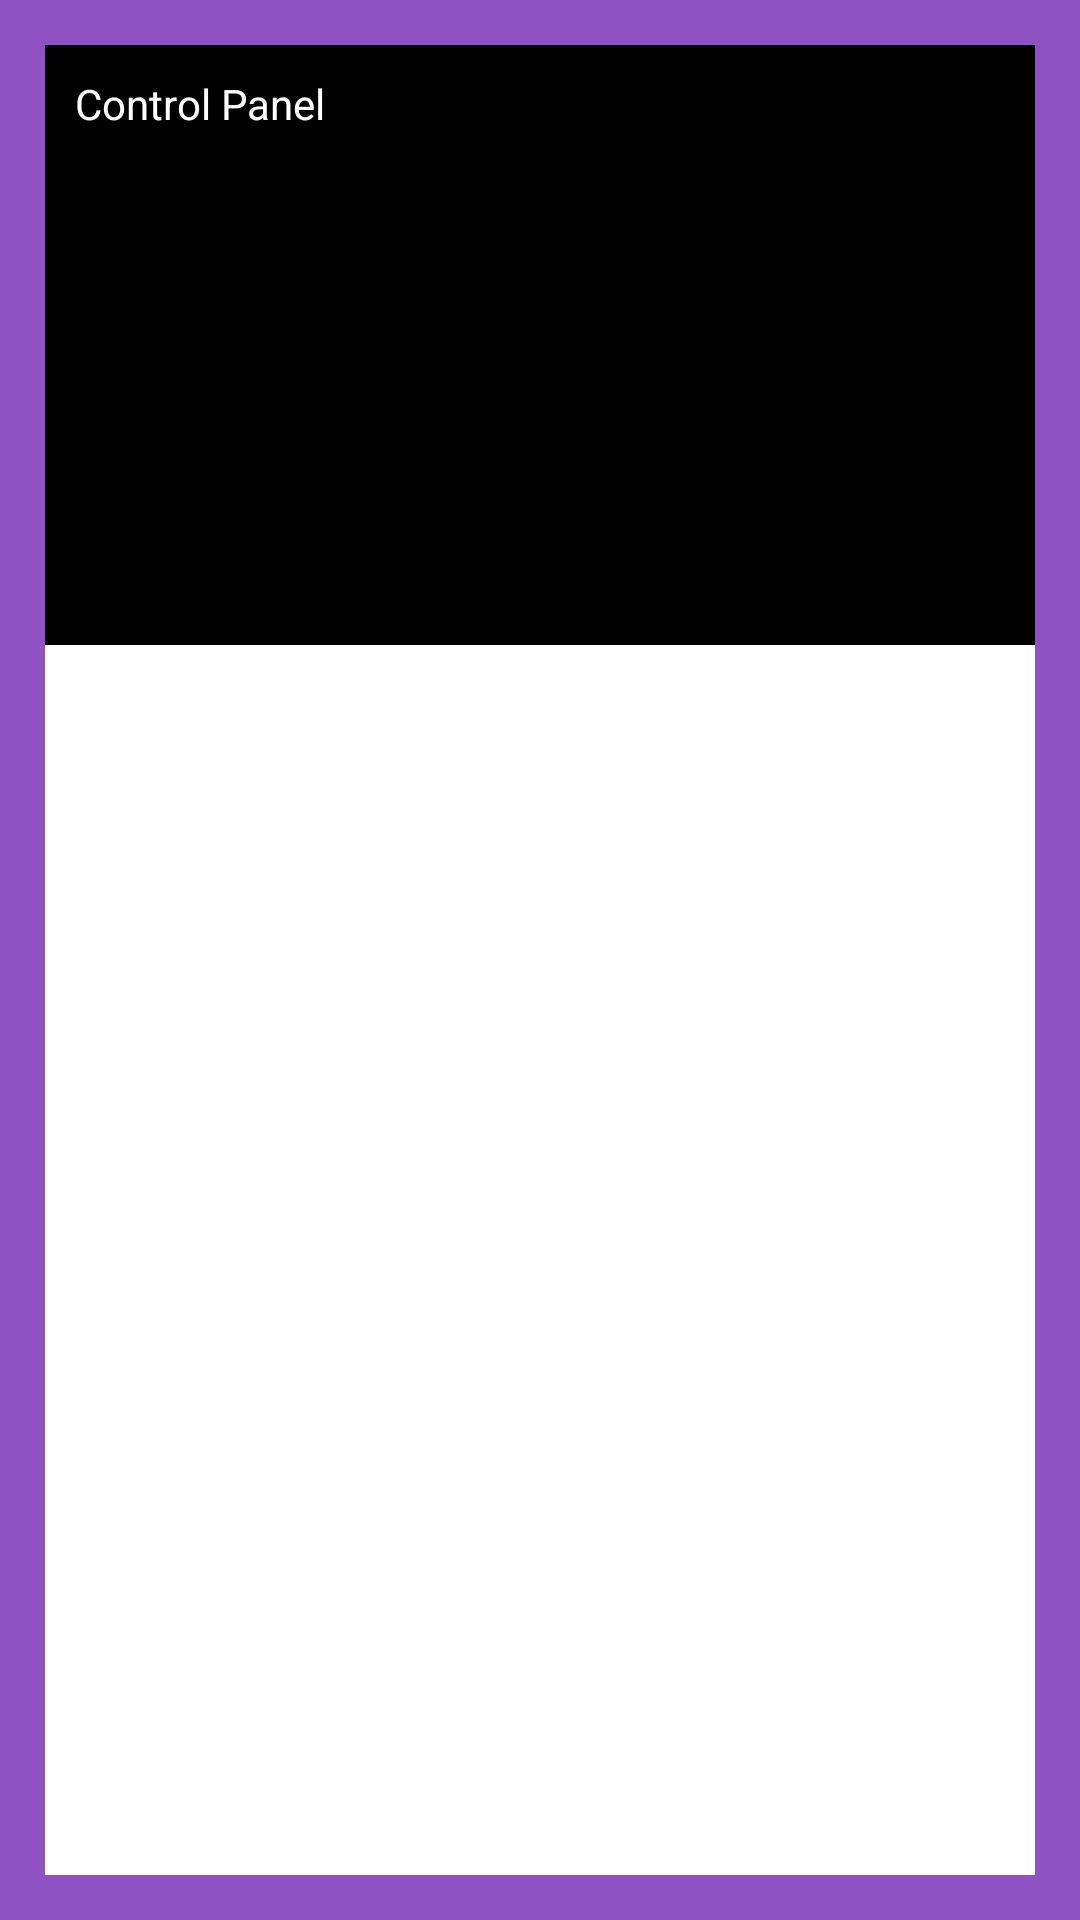

Produce the Android XML layout that renders to this screen, including the resource entries it uses.
<!-- AndroidManifest.xml: application theme Theme.TaskFactory -->
<!-- res/layout/layout_ongoing_work.xml -->
<?xml version="1.0" encoding="utf-8"?>
<LinearLayout xmlns:android="http://schemas.android.com/apk/res/android"
    xmlns:tools="http://schemas.android.com/tools"
    android:layout_width="match_parent"
    android:layout_height="match_parent"
    android:layout_weight="1"
    android:background="@color/purple"
    android:orientation="vertical"
    android:padding="15dp">

    <LinearLayout
        android:layout_width="match_parent"
        android:layout_height="200dp"
        android:background="@color/black"
        android:padding="10dp">

        <TextView
            android:layout_width="wrap_content"
            android:layout_height="wrap_content"
            android:text="Control Panel"
            android:textColor="@color/white" />

    </LinearLayout>

    <androidx.recyclerview.widget.RecyclerView
        android:id="@+id/rv_worker_list"
        android:layout_width="match_parent"
        android:layout_height="match_parent"
        android:layout_weight="1"
        android:background="@color/white" />


</LinearLayout>
<!-- resources referenced by this layout -->
<resources>
  <color name="black">#FF000000</color>
  <color name="purple">#8E52C3</color>
  <color name="white">#FFFFFFFF</color>
  <style name="Theme.TaskFactory" parent="Theme.MaterialComponents.DayNight.NoActionBar">
          
          <item name="colorPrimary">@color/purple_500</item>
          <item name="colorPrimaryVariant">@color/purple_700</item>
          <item name="colorOnPrimary">@color/white</item>
          
          <item name="colorSecondary">@color/teal_200</item>
          <item name="colorSecondaryVariant">@color/teal_700</item>
          <item name="colorOnSecondary">@color/black</item>
          
          <item name="android:statusBarColor" tools:targetApi="l">@color/gray</item>
          
      </style>
  <color name="purple_500">#FF6200EE</color>
  <color name="purple_700">#FF3700B3</color>
  <color name="teal_200">#FF03DAC5</color>
  <color name="teal_700">#FF018786</color>
  <color name="gray">#373737</color>
</resources>
